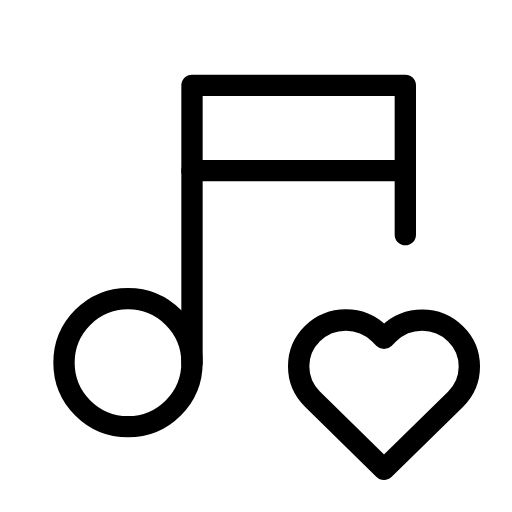
t = 0.00 s
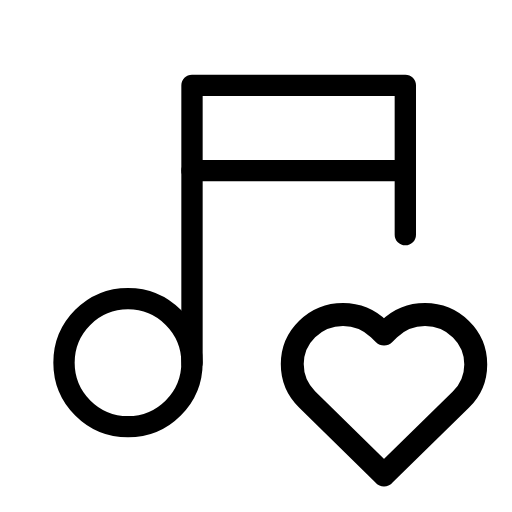
t = 0.36 s
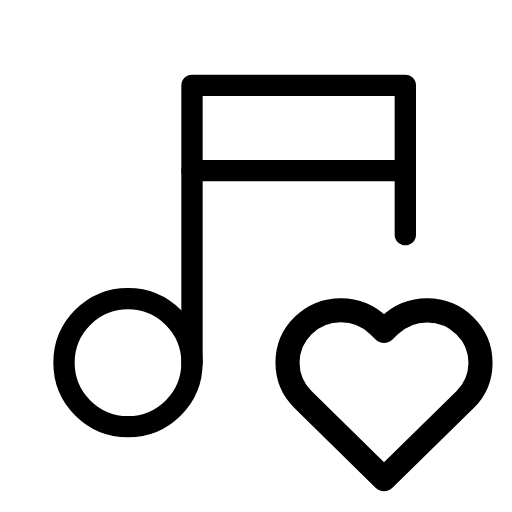
t = 0.66 s
t = 0.96 s: frame unchanged from t = 0.00 s, image omitted
t = 1.22 s: frame unchanged from t = 0.00 s, image omitted
t = 1.74 s: frame unchanged from t = 0.00 s, image omitted

The animated SVG that drew these frames (rendered in a browser with its animation timeline set to each time). Animation: 1 SMIL element (animateTransform=1); one cycle of 2.00 s, repeats indefinitely.

<svg xmlns="http://www.w3.org/2000/svg" width="24" height="24" viewBox="0 0 24 24" fill="none" stroke="currentColor"
     stroke-width="1" stroke-linecap="round" stroke-linejoin="round"
     class="icon icon-tabler icons-tabler-animated icon-tabler-music-heart">
    <path stroke="none" d="M0 0h24v24H0z" fill="none"/>
    <path d="M3 17a3 3 0 1 0 6 0a3 3 0 0 0 -6 0"/>
    <path d="M9 17v-13h10v7"/>
    <path d="M9 8h10"/>
    <g transform="translate(18 18.5)">
        <g>
            <animateTransform attributeName="transform" type="scale" values="1;1.15;1;1.15;1;1" keyTimes="0;0.12;0.24;0.36;0.48;1" dur="2s" repeatCount="indefinite" calcMode="spline" keySplines="0.42 0 0.58 1;0.42 0 0.58 1;0.42 0 0.58 1;0.42 0 0.58 1;0.42 0 0.58 1"/>
            <g transform="translate(-18 -18.5)">
                <path d="M18 22l3.35 -3.284a2.143 2.143 0 0 0 .005 -3.071a2.242 2.242 0 0 0 -3.129 -.006l-.224 .22l-.223 -.22a2.242 2.242 0 0 0 -3.128 -.006a2.143 2.143 0 0 0 -.006 3.071l3.355 3.296"/>
            </g>
        </g>
    </g>
</svg>
